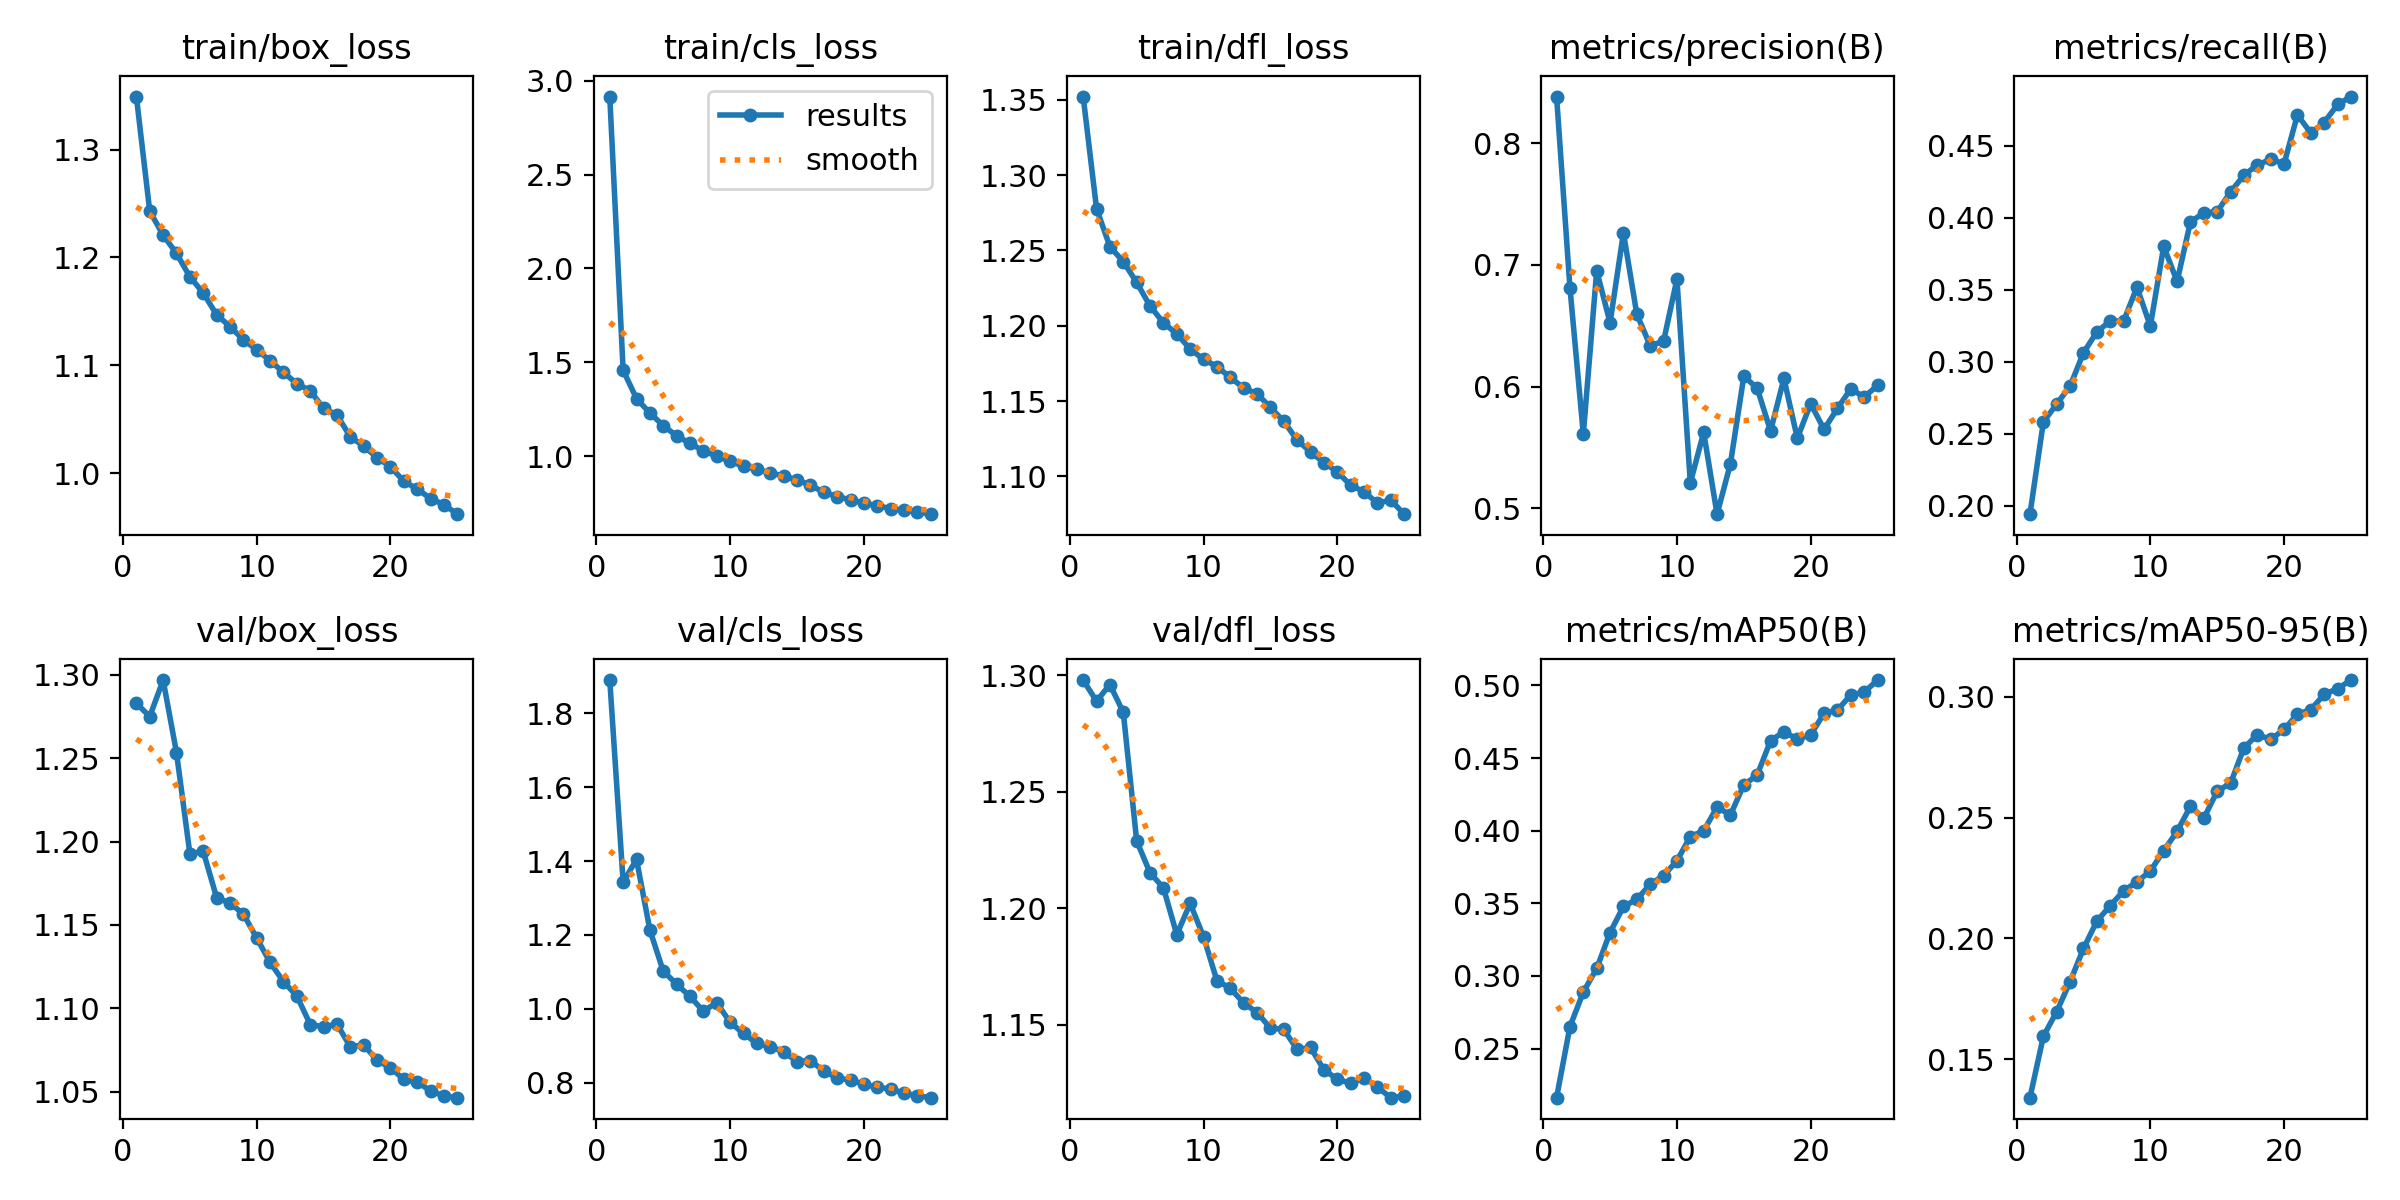

The data file committed next to this chart (first rows):
epoch, time, train/box_loss, train/cls_loss, train/dfl_loss, metrics/precision(B), metrics/recall(B), metrics/mAP50(B), metrics/mAP50-95(B), val/box_loss, val/cls_loss, val/dfl_loss, lr/pg0, lr/pg1, lr/pg2
1, 1299, 1.349, 2.917, 1.352, 0.8384, 0.1941, 0.2162, 0.134, 1.283, 1.89, 1.298, 0.0001571, 0.0001571, 0.0001571
2, 2567, 1.243, 1.457, 1.278, 0.6813, 0.258, 0.2651, 0.1594, 1.275, 1.343, 1.289, 0.0003033, 0.0003033, 0.0003033
3, 3830, 1.221, 1.306, 1.253, 0.5609, 0.2706, 0.2889, 0.1697, 1.297, 1.404, 1.296, 0.0004369, 0.0004369, 0.0004369
4, 5094, 1.204, 1.229, 1.243, 0.6953, 0.283, 0.3052, 0.182, 1.253, 1.213, 1.284, 0.0004195, 0.0004195, 0.0004195
5, 6362, 1.182, 1.162, 1.229, 0.6525, 0.3062, 0.3299, 0.1958, 1.193, 1.102, 1.229, 0.0004006, 0.0004006, 0.0004006
6, 7628, 1.167, 1.108, 1.213, 0.7263, 0.3206, 0.3478, 0.2071, 1.194, 1.067, 1.215, 0.0003818, 0.0003818, 0.0003818
7, 8896, 1.147, 1.068, 1.202, 0.6595, 0.3282, 0.3527, 0.2135, 1.166, 1.033, 1.209, 0.0003629, 0.0003629, 0.0003629
8, 10166, 1.136, 1.028, 1.195, 0.6337, 0.3281, 0.3631, 0.2197, 1.163, 0.9933, 1.189, 0.0003441, 0.0003441, 0.0003441
9, 11433, 1.124, 0.9996, 1.185, 0.6372, 0.3516, 0.3691, 0.2234, 1.157, 1.017, 1.202, 0.0003252, 0.0003252, 0.0003252
10, 12700, 1.114, 0.9719, 1.178, 0.6883, 0.3246, 0.3792, 0.2278, 1.142, 0.9629, 1.188, 0.0003064, 0.0003064, 0.0003064
11, 13964, 1.104, 0.9458, 1.173, 0.5208, 0.38, 0.396, 0.2363, 1.128, 0.933, 1.169, 0.0002875, 0.0002875, 0.0002875
12, 15233, 1.093, 0.9308, 1.166, 0.5624, 0.3557, 0.3999, 0.2442, 1.116, 0.9061, 1.166, 0.0002687, 0.0002687, 0.0002687
13, 16500, 1.083, 0.9087, 1.159, 0.4952, 0.3971, 0.4162, 0.2547, 1.108, 0.8974, 1.159, 0.0002498, 0.0002498, 0.0002498
14, 17775, 1.076, 0.8951, 1.155, 0.5366, 0.4032, 0.4108, 0.2497, 1.09, 0.8831, 1.155, 0.000231, 0.000231, 0.000231
15, 19046, 1.06, 0.8716, 1.146, 0.6085, 0.4041, 0.4315, 0.2609, 1.089, 0.8569, 1.149, 0.0002121, 0.0002121, 0.0002121
16, 20329, 1.054, 0.8462, 1.137, 0.5987, 0.4178, 0.4383, 0.2642, 1.091, 0.8596, 1.148, 0.0001933, 0.0001933, 0.0001933
17, 21589, 1.034, 0.8059, 1.124, 0.5635, 0.4294, 0.4619, 0.2788, 1.077, 0.8314, 1.139, 0.0001744, 0.0001744, 0.0001744
18, 22854, 1.025, 0.7844, 1.116, 0.6067, 0.4365, 0.4681, 0.2843, 1.078, 0.8122, 1.14, 0.0001556, 0.0001556, 0.0001556
19, 24119, 1.014, 0.7663, 1.109, 0.5576, 0.4404, 0.463, 0.2823, 1.069, 0.8066, 1.131, 0.0001367, 0.0001367, 0.0001367
20, 25383, 1.006, 0.7495, 1.103, 0.586, 0.4373, 0.4659, 0.2864, 1.065, 0.7958, 1.127, 0.0001179, 0.0001179, 0.0001179
21, 26650, 0.9923, 0.7352, 1.094, 0.5648, 0.4712, 0.4807, 0.2928, 1.058, 0.7869, 1.125, 9.9008e-05, 9.9008e-05, 9.9008e-05
22, 27917, 0.9851, 0.7201, 1.09, 0.5821, 0.4587, 0.4831, 0.2946, 1.056, 0.7827, 1.127, 8.01584e-05, 8.01584e-05, 8.01584e-05
23, 29178, 0.9763, 0.7106, 1.082, 0.5982, 0.466, 0.4934, 0.301, 1.051, 0.7712, 1.123, 6.13088e-05, 6.13088e-05, 6.13088e-05
24, 30442, 0.9707, 0.7031, 1.084, 0.5915, 0.4785, 0.4953, 0.3033, 1.048, 0.7645, 1.119, 4.24592e-05, 4.24592e-05, 4.24592e-05
25, 31708, 0.9618, 0.6902, 1.075, 0.6009, 0.484, 0.5037, 0.3069, 1.047, 0.7591, 1.12, 2.36096e-05, 2.36096e-05, 2.36096e-05
